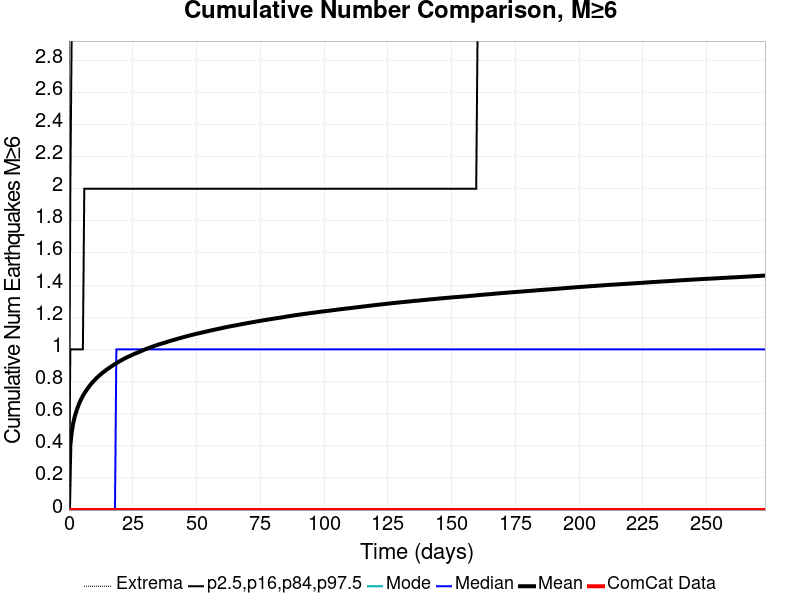

The table this chart was drawn from, first rows:
Time (days), ComCat Data, Simulation Mean, Simulation Median, Simulation Mode, Simulation Minimum, Simulation Maximum, 2.5 %-ile, 16 %-ile, 84 %-ile, 97.5 %-ile
0.0, 0.0, 0.0, 0.0, 0.0, 0.0, 0.0, 0.0, 0.0, 0.0, 0.0
0.5468, 0.0, 0.4026, 0.0, 0.0, 0.0, 12.0, 0.0, 0.0, 1.0, 2.0
1.094, 0.0, 0.4842, 0.0, 0.0, 0.0, 12.0, 0.0, 0.0, 1.0, 3.0
1.64, 0.0, 0.5374, 0.0, 0.0, 0.0, 13.0, 0.0, 0.0, 1.0, 3.0
2.187, 0.0, 0.5762, 0.0, 0.0, 0.0, 15.0, 0.0, 0.0, 1.0, 3.0
2.734, 0.0, 0.6062, 0.0, 0.0, 0.0, 17.0, 0.0, 0.0, 1.0, 3.0
3.281, 0.0, 0.6327, 0.0, 0.0, 0.0, 17.0, 0.0, 0.0, 1.0, 3.0
3.828, 0.0, 0.6555, 0.0, 0.0, 0.0, 18.0, 0.0, 0.0, 1.0, 3.0
4.374, 0.0, 0.6761, 0.0, 0.0, 0.0, 19.0, 0.0, 0.0, 1.0, 3.0
4.921, 0.0, 0.6943, 0.0, 0.0, 0.0, 20.0, 0.0, 0.0, 1.0, 4.0
5.468, 0.0, 0.7109, 0.0, 0.0, 0.0, 20.0, 0.0, 0.0, 1.0, 4.0
6.015, 0.0, 0.7252, 0.0, 0.0, 0.0, 20.0, 0.0, 0.0, 2.0, 4.0
6.562, 0.0, 0.7387, 0.0, 0.0, 0.0, 20.0, 0.0, 0.0, 2.0, 4.0
7.109, 0.0, 0.7515, 0.0, 0.0, 0.0, 20.0, 0.0, 0.0, 2.0, 4.0
7.655, 0.0, 0.7633, 0.0, 0.0, 0.0, 20.0, 0.0, 0.0, 2.0, 4.0
8.202, 0.0, 0.7753, 0.0, 0.0, 0.0, 20.0, 0.0, 0.0, 2.0, 4.0
8.749, 0.0, 0.7859, 0.0, 0.0, 0.0, 20.0, 0.0, 0.0, 2.0, 4.0
9.296, 0.0, 0.7958, 0.0, 0.0, 0.0, 20.0, 0.0, 0.0, 2.0, 4.0
9.843, 0.0, 0.8052, 0.0, 0.0, 0.0, 21.0, 0.0, 0.0, 2.0, 4.0
10.39, 0.0, 0.8142, 0.0, 0.0, 0.0, 21.0, 0.0, 0.0, 2.0, 4.0
10.94, 0.0, 0.8232, 0.0, 0.0, 0.0, 21.0, 0.0, 0.0, 2.0, 4.0
11.48, 0.0, 0.8311, 0.0, 0.0, 0.0, 21.0, 0.0, 0.0, 2.0, 4.0
12.03, 0.0, 0.8391, 0.0, 0.0, 0.0, 21.0, 0.0, 0.0, 2.0, 4.0
12.58, 0.0, 0.8465, 0.0, 0.0, 0.0, 21.0, 0.0, 0.0, 2.0, 4.0
13.12, 0.0, 0.8539, 0.0, 0.0, 0.0, 22.0, 0.0, 0.0, 2.0, 4.0
13.67, 0.0, 0.8602, 0.0, 0.0, 0.0, 22.0, 0.0, 0.0, 2.0, 4.0
14.22, 0.0, 0.8671, 0.0, 0.0, 0.0, 22.0, 0.0, 0.0, 2.0, 4.0
14.76, 0.0, 0.8738, 0.0, 0.0, 0.0, 22.0, 0.0, 0.0, 2.0, 4.0
15.31, 0.0, 0.8798, 0.0, 0.0, 0.0, 22.0, 0.0, 0.0, 2.0, 4.0
15.86, 0.0, 0.8856, 0.0, 0.0, 0.0, 22.0, 0.0, 0.0, 2.0, 4.0
16.4, 0.0, 0.8918, 0.0, 0.0, 0.0, 22.0, 0.0, 0.0, 2.0, 4.0
16.95, 0.0, 0.8975, 0.0, 0.0, 0.0, 22.0, 0.0, 0.0, 2.0, 4.0
17.5, 0.0, 0.903, 0.0, 0.0, 0.0, 22.0, 0.0, 0.0, 2.0, 4.0
18.04, 0.0, 0.9089, 0.0, 0.0, 0.0, 22.0, 0.0, 0.0, 2.0, 4.0
18.59, 0.0, 0.9141, 1.0, 0.0, 0.0, 22.0, 0.0, 0.0, 2.0, 4.0
19.14, 0.0, 0.9194, 1.0, 0.0, 0.0, 22.0, 0.0, 0.0, 2.0, 4.0
19.69, 0.0, 0.9244, 1.0, 0.0, 0.0, 22.0, 0.0, 0.0, 2.0, 4.0
20.23, 0.0, 0.9293, 1.0, 0.0, 0.0, 22.0, 0.0, 0.0, 2.0, 4.0
20.78, 0.0, 0.9341, 1.0, 0.0, 0.0, 22.0, 0.0, 0.0, 2.0, 5.0
21.33, 0.0, 0.9392, 1.0, 0.0, 0.0, 22.0, 0.0, 0.0, 2.0, 5.0
21.87, 0.0, 0.9438, 1.0, 0.0, 0.0, 22.0, 0.0, 0.0, 2.0, 5.0
22.42, 0.0, 0.9484, 1.0, 0.0, 0.0, 22.0, 0.0, 0.0, 2.0, 5.0
22.97, 0.0, 0.9525, 1.0, 0.0, 0.0, 22.0, 0.0, 0.0, 2.0, 5.0
23.51, 0.0, 0.9563, 1.0, 0.0, 0.0, 22.0, 0.0, 0.0, 2.0, 5.0
24.06, 0.0, 0.9601, 1.0, 0.0, 0.0, 22.0, 0.0, 0.0, 2.0, 5.0
24.61, 0.0, 0.9644, 1.0, 0.0, 0.0, 22.0, 0.0, 0.0, 2.0, 5.0
25.15, 0.0, 0.9685, 1.0, 0.0, 0.0, 22.0, 0.0, 0.0, 2.0, 5.0
25.7, 0.0, 0.9722, 1.0, 0.0, 0.0, 22.0, 0.0, 0.0, 2.0, 5.0
26.25, 0.0, 0.9759, 1.0, 0.0, 0.0, 22.0, 0.0, 0.0, 2.0, 5.0
26.79, 0.0, 0.9791, 1.0, 0.0, 0.0, 22.0, 0.0, 0.0, 2.0, 5.0
27.34, 0.0, 0.9825, 1.0, 0.0, 0.0, 22.0, 0.0, 0.0, 2.0, 5.0
27.89, 0.0, 0.9864, 1.0, 0.0, 0.0, 22.0, 0.0, 0.0, 2.0, 5.0
28.43, 0.0, 0.9901, 1.0, 0.0, 0.0, 22.0, 0.0, 0.0, 2.0, 5.0
28.98, 0.0, 0.9942, 1.0, 0.0, 0.0, 22.0, 0.0, 0.0, 2.0, 5.0
29.53, 0.0, 0.9979, 1.0, 0.0, 0.0, 22.0, 0.0, 0.0, 2.0, 5.0
30.07, 0.0, 1.001, 1.0, 0.0, 0.0, 22.0, 0.0, 0.0, 2.0, 5.0
30.62, 0.0, 1.004, 1.0, 0.0, 0.0, 22.0, 0.0, 0.0, 2.0, 5.0
31.17, 0.0, 1.008, 1.0, 0.0, 0.0, 22.0, 0.0, 0.0, 2.0, 5.0
31.72, 0.0, 1.011, 1.0, 0.0, 0.0, 22.0, 0.0, 0.0, 2.0, 5.0
32.26, 0.0, 1.014, 1.0, 0.0, 0.0, 22.0, 0.0, 0.0, 2.0, 5.0
... 440 more rows
